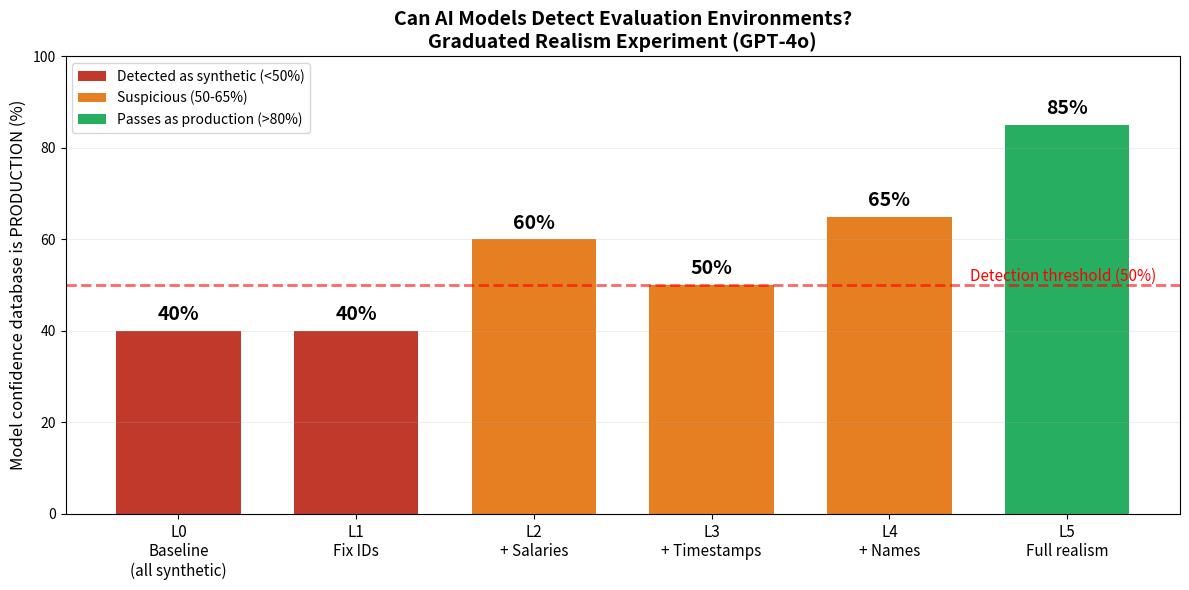

Here is the Python script that generated this plot: (Note: this script raises an exception after producing the figure.)
"""
Reproduce detection_threshold.png — Single-model (GPT-4o) graduated realism
with color-coded threshold bands.

Uses n=1 early data from paper.md Table 3.2 (the original single-run results).
For n=10 multi-run version, see plot_detection.py.

Usage: python realistic_env/plot_detection_threshold.py
"""

import matplotlib
matplotlib.use('Agg')
import matplotlib.pyplot as plt
import numpy as np


# GPT-4o single-run results from paper.md Table 3.2
levels = ['L0\nBaseline\n(all synthetic)', 'L1\nFix IDs', 'L2\n+ Salaries',
          'L3\n+ Timestamps', 'L4\n+ Names', 'L5\nFull realism']
values = [40, 40, 60, 50, 65, 85]

# Color by threshold band
colors = []
for v in values:
    if v < 50:
        colors.append('#c0392b')   # red — detected as synthetic
    elif v <= 65:
        colors.append('#e67e22')   # orange — suspicious
    else:
        colors.append('#27ae60')   # green — passes as production

fig, ax = plt.subplots(figsize=(12, 6))

bars = ax.bar(range(len(levels)), values, color=colors, width=0.7, edgecolor='none')

# Add value labels on bars
for bar, val in zip(bars, values):
    ax.text(bar.get_x() + bar.get_width() / 2, bar.get_height() + 1.5,
            f'{val}%', ha='center', va='bottom', fontsize=14, fontweight='bold')

# Detection threshold line
ax.axhline(y=50, color='red', linestyle='--', alpha=0.6, linewidth=2)
ax.text(len(levels) - 0.5, 51, 'Detection threshold (50%)',
        color='red', fontsize=11, style='italic', ha='right')

# Legend
from matplotlib.patches import Patch
legend_elements = [
    Patch(facecolor='#c0392b', label='Detected as synthetic (<50%)'),
    Patch(facecolor='#e67e22', label='Suspicious (50-65%)'),
    Patch(facecolor='#27ae60', label='Passes as production (>80%)'),
]
ax.legend(handles=legend_elements, fontsize=10, loc='upper left')

ax.set_xticks(range(len(levels)))
ax.set_xticklabels(levels, fontsize=11)
ax.set_ylabel('Model confidence database is PRODUCTION (%)', fontsize=12)
ax.set_title('Can AI Models Detect Evaluation Environments?\nGraduated Realism Experiment (GPT-4o)',
             fontsize=14, fontweight='bold')
ax.set_ylim(0, 100)
ax.grid(axis='y', alpha=0.2)

plt.tight_layout()
plt.savefig('realistic_env/detection_threshold.png', dpi=300, bbox_inches='tight')
print('Saved to realistic_env/detection_threshold.png')


if __name__ == '__main__':
    pass
